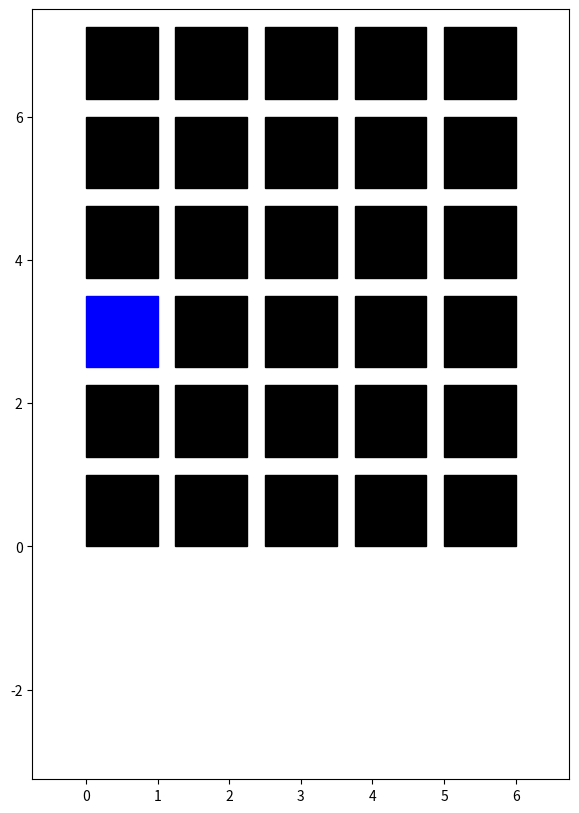

This chart was generated by the following Python code: (Note: this script raises an exception after producing the figure.)
import numpy as np
import matplotlib.pyplot as plt
import matplotlib.patches as patches
import matplotlib.collections as coll
import matplotlib.animation as animation

plt.title("alexisle")


# import keyboard as kbd

# https://stackoverflow.com/questions/44417945/creating-a-grid-of-squares-patches-in-matplotlib

# width and height of squares?
wid = 1
hei = 1

keywid = .5
keyhei = .8

# number of rows and columns of squaresYes
nrows = 6
ncols = 5

# distance between squares?
inbetween = 0.25
keybetween = 0.05

# Create lists of x/y coordinates from 0 to the number of columns+1, with a step size of the square width
xx = np.arange(0, ncols + 1, (wid + inbetween))
yy = np.arange(0, nrows + 1, (hei + inbetween))

width = xx[4] + wid

xkey = np.arange(0, 10, (keywid + inbetween))
ykey = np.arange(-3, 0, (keyhei + inbetween))

# create figure for MatPlot
fig = plt.figure(figsize=(10, 10))

# create and set setlimits for plot
ax = plt.subplot(111, aspect='equal')
plt.xlim([-.75, 6.75])
plt.ylim([- 3.25, 7.5])

# HI PRACCY
# ax.text(3, 3, "hi", fontsize=20)

# what is this for?
pat = []

# 2d array of the colors of each box, becuase the authors are too lazy to use OOP
status = ["black", "black", "black", "black", "black",
          "black", "black", "black", "black", "black",
          "black", "black", "black", "black", "black",
          "blue", "black", "black", "black", "black",
          "black", "black", "black", "black", "black","black", "black", "black", "black", "black"]
# 2d array of the guessed letters for each square

letters = ["", "", "", "", "", "", "", "", "", "", "", "", "", "", "", "", "", "", "", "", "", "", "", "", "", "", "", "", "", ""]



# qwerty keyboard 2d array
keyboard = [["Z", "X", "C", "V", "B", "N", "M"],
            ["A", "S", "D", "F", "G", "H", "J", "K", "L"],
            ["Q", "W", "E", "R", "T", "Y", "U", "I", "O", "P"]]

# status of all the keys on the keyboard, appearently the authors were too lazy to write out "LightGrey" 26 times
grey = "LightGrey"
keystat = [["Black", "Black", "Black", "Black", "Black", "Black", "Black"],
           ["Black", "Black", "Black", "Black", "Black", "Black", "Black", "Black", "Black"],
           ["Black", "Black", "Black", "Black", "Black", "Black", "Black", "Black", "Black", "Black"]]
for i in range(5):
    for j in range(6):
        # print(xx[i], yy[j])
        sq = patches.Rectangle((xx[i], yy[5 - j]), wid, hei, fill=True, color=status[i+j*5])
        ax.add_patch(sq)
# for i in range(5):
# for j in range(6):
# ax.text(3, 3, letters,  fontsize=20)

# display letters that user guessed
for i in range(0, 5):
    for j in range(0, 5):
        ax.text(xx[i] + wid / 2, yy[5 - j] + hei / 2, letters[i+j*4], fontsize=30, horizontalalignment='center',
                verticalalignment='center')

def update_board(row, position, color, letter):
    # displaying colors
    print("updating")
    status[row][position] = color
    letters[row][position] = letter
    for i in range(5):
        for j in range(6):
            # print(xx[i], yy[j])
            sq = patches.Rectangle((xx[i], yy[5-j]), wid, hei, fill=True, color=status[j][i])
            list.add(sq)
    # for i in range(5):
    # for j in range(6):
    # ax.text(3, 3, letters,  fontsize=20)

    # display letters that user guessed
    for i in range(0, 4):
        for j in range(0, 5):
            ax.text(xx[i] + wid / 2, yy[5-j] + hei / 2, letters[j][i], fontsize=30, horizontalalignment='center',
                    verticalalignment='center')

    # display keyboard
    for j in range(0, 3):
        for i in range(len(keyboard[j])):
            xkey = np.arange(0, width, len(keyboard[j])+keybetween)
            sq = patches.Rectangle((xkey[i], ykey[j]), keywid, keyhei, fill=True, color=keystat[j][i])
            ax.add_patch(sq)
            ax.text(xkey[i] + keywid / 2, ykey[j] + keyhei / 2, keyboard[j][i], fontsize=30, horizontalalignment='center',
                    verticalalignment='center')


   # plt.show()
    yield status, letters,

plt.show()
    # printing text on KEYBOARD
    # for i in range(4):
    # for j in range(len(keyboard[i])):
    # ax.text(xkey[i], ykey[i], keyboard[i][j], color="yellow", fontsize = 10, horizontalalignment = 'center', verticalalignment='center')


# pc = coll.PatchCollection(pat)
# ax.add_collection(pc)

update_board(4, 1, "khaki", "G")
update_board(4, 2, "black", "Y")

def animate(changes):

    for i in range(0, 4):
        for j in range(0, 5):
            ax.text(xx[i] + wid / 2, yy[5-j] + hei / 2, letters[j][i], fontsize=30, horizontalalignment='center',
                    verticalalignment='center')
    for i in range(5):
        for j in range(6):
            # print(xx[i], yy[j])
            sq = patches.Rectangle((xx[i], yy[5-j]), wid, hei, fill=True, color=status[j][i])
            ax.add_patch(sq)
    sta, le = changes
    status = sta
    letters = le

    return sq,

a = animation.FuncAnimation(fig, animate, update_board, blit=True, interval= 0.01)
# we need to make the yield be something on the graph
#def show():
   # plt.show()

# plt.axis('off')

# plt.savefig('test.png', dpi=90)